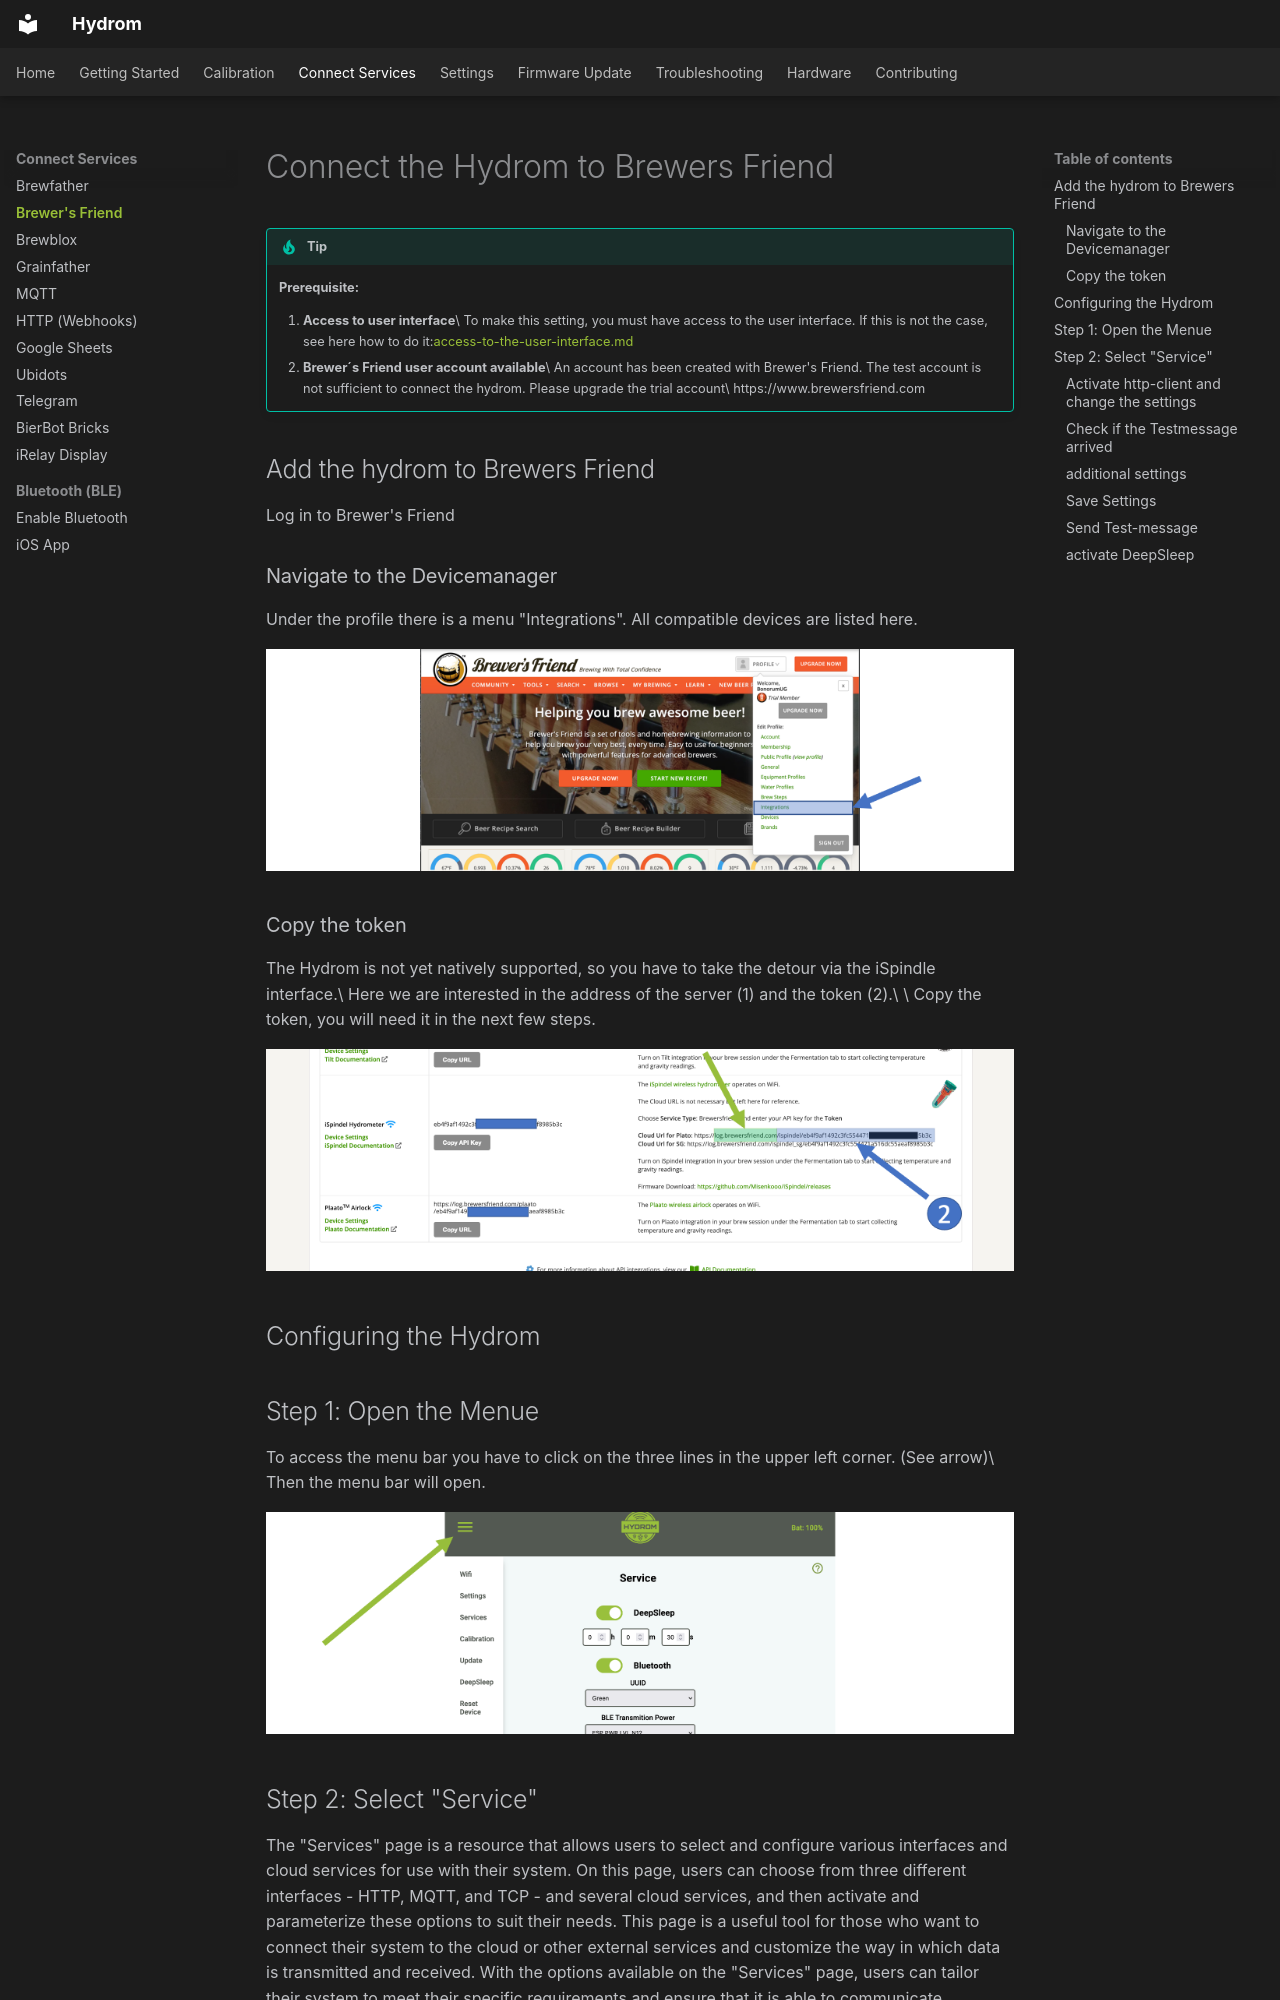

repository: TjGer22/Hydrom · page: services/connect-the-hydrom-to-brewers-friend/index.html · generator: mkdocs

---
description: >-
  The Hydrom is compatible with Brewer's Friend! To integrate the Hydrom into
  the online service you can, you can use the http interface.
cover: >-
  https://brewersfriend.postaffiliatepro.com/accounts/default1/files/logo_with_name_20170723.png
coverY: 0
---

# Connect the Hydrom to Brewers Friend

!!! tip
    **Prerequisite:**

    1. **Access to user interface**\
       To make this setting, you must have access to the user interface. If this is not the case, see here how to do it:[access-to-the-user-interface.md](access-to-the-user-interface.md)
    2. **Brewer´s Friend user account available**\
       An account has been created with Brewer's Friend. The test account is not sufficient to connect the hydrom. Please upgrade the trial account\
       https://www.brewersfriend.com

## Add the hydrom to Brewers Friend

Log in to Brewer's Friend

### Navigate to the Devicemanager

Under the profile there is a menu "Integrations". All compatible devices are listed here.

![](<../assets/images/Folie37 2.png>)

### Copy the token

The Hydrom is not yet natively supported, so you have to take the detour via the iSpindle interface.\
Here we are interested in the address of the server (1) and the token (2).\
\
Copy the token, you will need it in the next few steps.

![Copy Brewer´Friend Token](<../assets/images/Folie38 2.png>)

## Configuring the Hydrom

## Step 1: Open the Menue

To access the menu bar you have to click on the three lines in the upper left corner. (See arrow)\
Then the menu bar will open.

![access the menu bar by clicking the three lines in the upper left corner](../assets/images/Folie4.png)

## Step 2: Select "Service"

The "Services" page is a resource that allows users to select and configure various interfaces and cloud services for use with their system. On this page, users can choose from three different interfaces - HTTP, MQTT, and TCP - and several cloud services, and then activate and parameterize these options to suit their needs. This page is a useful tool for those who want to connect their system to the cloud or other external services and customize the way in which data is transmitted and received. With the options available on the "Services" page, users can tailor their system to meet their specific requirements and ensure that it is able to communicate effectively with other devices and systems.
